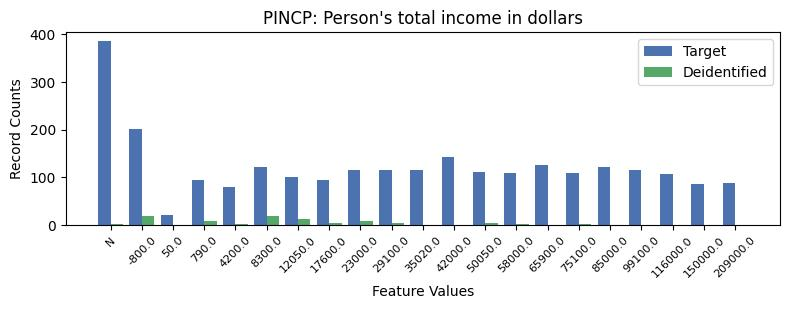

Source data for this figure (header and first rows):
, PINCP, count_target, count_deidentified
0, -1, 385, 2.0
1, 0, 201, 19.0
2, 10, 142, 1.0
3, 13, 126, 0.0
4, 15, 122, 0.0
5, 4, 122, 20.0
6, 8, 116, 5.0
7, 16, 116, 0.0
8, 9, 116, 1.0
9, 7, 116, 9.0
10, 11, 111, 4.0
11, 14, 110, 2.0
12, 12, 109, 2.0
13, 17, 108, 0.0
14, 5, 102, 14.0
15, 6, 95, 4.0
16, 2, 95, 8.0
17, 19, 88, 0.0
18, 18, 86, 0.0
19, 3, 81, 3.0
20, 1, 21, 0.0
